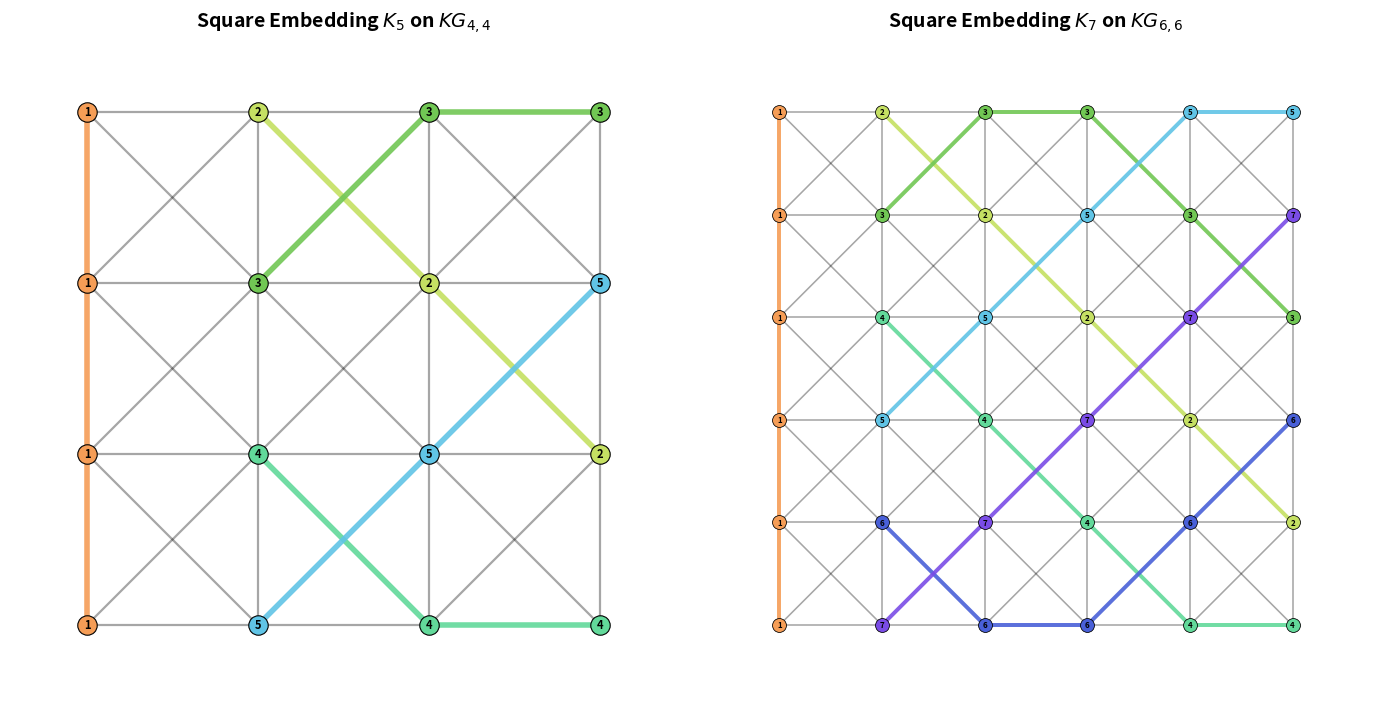

Write the Python code that produced this figure.
"""
My reconstruction of the best known complete graph embedding of Okuyama et al. (2016),
as described by Hung and Roychowdhury (2024) (Section 1.3 of the report), which embeds
K_n on KG(n-1), with vertex 1 along the first column and every other vertex a chain
running diagonally across the square. It is the guiding pattern of PSSA.
"""
import matplotlib.pyplot as plt
import matplotlib.cm as cm
from collections import deque
from typing import Dict, List, Tuple
from matplotlib.collections import LineCollection

def build_square_triad(n: int) -> Dict[int, List[Tuple[int, int]]]:
    """The complete graph embedding of K_n on KG(n-1), {vertex: [(x, y), ...]}."""
    L = n - 1
    chains = {i: [] for i in range(1, n + 1)}

    # 1. Vertex 1 takes the first column
    for y in range(L):
        chains[1].append((0, y))

    # 2. Vertices 2, ..., n
    for i in range(2, n + 1):
        x = 1
        y = i - 2  # starts at row i - 1
        chains[i].append((x, y))

        # even vertices go down-right, odd ones up-right
        dy = 1 if i % 2 == 0 else -1

        # until the last column
        while x < L - 1:
            # at the top or bottom edge
            if (dy == 1 and y == L - 1) or (dy == -1 and y == 0):
                # bounce, one step right and then reverse
                x += 1
                chains[i].append((x, y))
                dy = -dy
            else:
                # diagonal step
                x += 1
                y += dy
                chains[i].append((x, y))

    return chains

# ~~~~~~~~~~~~~~~~~~~~~~~~~~~~~~~~~~~~~~~~~~~~~~~~~~~~~~~~~~~~~~~~~~~~~
# Verification (as in triad.py)
# ~~~~~~~~~~~~~~~~~~~~~~~~~~~~~~~~~~~~~~~~~~~~~~~~~~~~~~~~~~~~~~~~~~~~~

def king_adjacent(p1: Tuple[int, int], p2: Tuple[int, int]) -> bool:
    return max(abs(p1[0] - p2[0]), abs(p1[1] - p2[1])) == 1 and p1 != p2

def is_connected(chain_nodes: List[Tuple[int, int]]) -> bool:
    if not chain_nodes:
        return True
    chain_set = set(chain_nodes)
    visited = {chain_nodes[0]}
    queue = deque([chain_nodes[0]])
    directions = [(-1, -1), (-1, 0), (-1, 1), (0, -1), (0, 1), (1, -1), (1, 0), (1, 1)]
    while queue:
        x, y = queue.popleft()
        for dx, dy in directions:
            neighbor = (x + dx, y + dy)
            if neighbor in chain_set and neighbor not in visited:
                visited.add(neighbor)
                queue.append(neighbor)
    return len(visited) == len(chain_nodes)

def verify_embedding(chains: Dict[int, List[Tuple[int, int]]], n: int) -> bool:
    print(f"\n--- Verifying Square K_{n} ---")
    all_passed = True

    # 1. Disjoint
    all_coords = [node for nodes in chains.values() for node in nodes]
    if len(set(all_coords)) != len(all_coords):
        print("  [FAIL] Node collision! Multiple virtual nodes share a coordinate.")
        return False

    # 2. Connected, and n - 1 long
    for v, nodes in chains.items():
        if not is_connected(nodes):
            print(f"  [FAIL] Chain {v} is NOT contiguous!")
            all_passed = False
        if len(nodes) != n - 1:
            print(f"  [FAIL] Chain {v} has length {len(nodes)}, expected {n-1}")
            all_passed = False

    if all_passed:
        print(f"  [PASS] All {n} chains are contiguous and exact length {n-1}.")

    # 3. Every edge of K_n
    grid = {node: v for v, nodes in chains.items() for node in nodes}
    logical_edges_found = set()
    directions = [(-1, -1), (-1, 0), (-1, 1), (0, -1), (0, 1), (1, -1), (1, 0), (1, 1)]

    for (x, y), u in grid.items():
        for dx, dy in directions:
            neighbor = (x + dx, y + dy)
            if neighbor in grid:
                v = grid[neighbor]
                if u != v:
                    logical_edges_found.add(tuple(sorted((u, v))))

    missing_edges = [(i, j) for i in range(1, n) for j in range(i + 1, n + 1) if (i, j) not in logical_edges_found]

    if not missing_edges:
        print(f"  [PASS] All {n*(n-1)//2} logical K_{n} edges are validly represented.")
    else:
        print(f"  [FAIL] Missing logical edges: {missing_edges}")
        all_passed = False

    if all_passed: print(f"  => SUCCESS: K_{n} verified.")
    return all_passed

# ~~~~~~~~~~~~~~~~~~~~~~~~~~~~~~~~~~~~~~~~~~~~~~~~~~~~~~~~~~~~~~~~~~~~~
# Drawing
# ~~~~~~~~~~~~~~~~~~~~~~~~~~~~~~~~~~~~~~~~~~~~~~~~~~~~~~~~~~~~~~~~~~~~~

def get_color(v: int, n: int):
    palette = {
        1: '#F59D56', 2: '#C5E063', 3: '#71C754', 4: '#62D99A',
        5: '#60C4E6', 6: '#4960D8', 7: '#7A4CE6', 8: '#D849D8'
    }
    if n <= 8: return palette.get(v)
    return cm.turbo(v / n)

def draw_square_triad(chains: Dict[int, List[Tuple[int, int]]], n: int, ax=None):
    """Draw the complete graph embedding."""
    if ax is None:
        fig, ax = plt.subplots(figsize=(10, 8))

    def to_visual(x, y): return x, -y

    m_size = max(1.0, 70.0 / n)
    f_size = max(1.0, 40.0 / n)
    lw_intra = max(0.3, 20.0 / n)
    lw_inter = max(0.05, 8.0 / n)

    draw_labels = n <= 25
    edge_width = max(0.1, 4.0 / n) if n <= 40 else 0
    grid = {node: v for v, nodes in chains.items() for node in nodes}

    # 1. The hardware edges between different chains
    inter_segments = []
    drawn_edges = set()
    directions = [(-1, -1), (-1, 0), (-1, 1), (0, -1), (0, 1), (1, -1), (1, 0), (1, 1)]

    for (x, y), u in grid.items():
        for dx, dy in directions:
            nx, ny = x + dx, y + dy
            if (nx, ny) in grid:
                v = grid[(nx, ny)]
                if u != v:
                    edge = tuple(sorted(((x, y), (nx, ny))))
                    if edge not in drawn_edges:
                        drawn_edges.add(edge)
                        X1, Y1 = to_visual(x, y)
                        X2, Y2 = to_visual(nx, ny)
                        inter_segments.append([(X1, Y1), (X2, Y2)])

    if inter_segments:
        lc = LineCollection(inter_segments, colors='black', linewidths=lw_inter, alpha=0.35, zorder=1)
        ax.add_collection(lc)

    # 2. The chains
    for v, nodes in chains.items():
        color = get_color(v, n)
        # chains are in path order
        for i in range(len(nodes) - 1):
            X1, Y1 = to_visual(*nodes[i])
            X2, Y2 = to_visual(*nodes[i+1])
            ax.plot([X1, X2], [Y1, Y2], color=color, linewidth=lw_intra, alpha=0.9, zorder=2)

    # 3. Vertices and labels
    for v, nodes in chains.items():
        color = get_color(v, n)
        for node in nodes:
            X, Y = to_visual(*node)
            ax.plot(X, Y, 'o', markersize=m_size, markerfacecolor=color,
                    markeredgecolor='black', markeredgewidth=edge_width, zorder=3)

            if draw_labels and f_size >= 2:
                ax.text(X, Y, str(v), ha='center', va='center',
                        fontsize=f_size, color='black', weight='bold', zorder=4)

    ax.set_aspect('equal')
    ax.axis('off')
    ax.margins(0.15)
    ax.set_title(f"Square Embedding $K_{{{n}}}$ on $KG_{{{n-1},{n-1}}}$", fontsize=14, weight='bold')


if __name__ == "__main__":
    test_cases = [5, 7, 9, 12, 20]

    # 1. Verification
    for n in test_cases:
        chains = build_square_triad(n)
        verify_embedding(chains, n)

    # 2. Drawing, for n = 5 and 7
    fig, axes = plt.subplots(1, 2, figsize=(14, 7))

    draw_square_triad(build_square_triad(5), 5, ax=axes[0])
    draw_square_triad(build_square_triad(7), 7, ax=axes[1])

    plt.tight_layout()
    plt.show()
